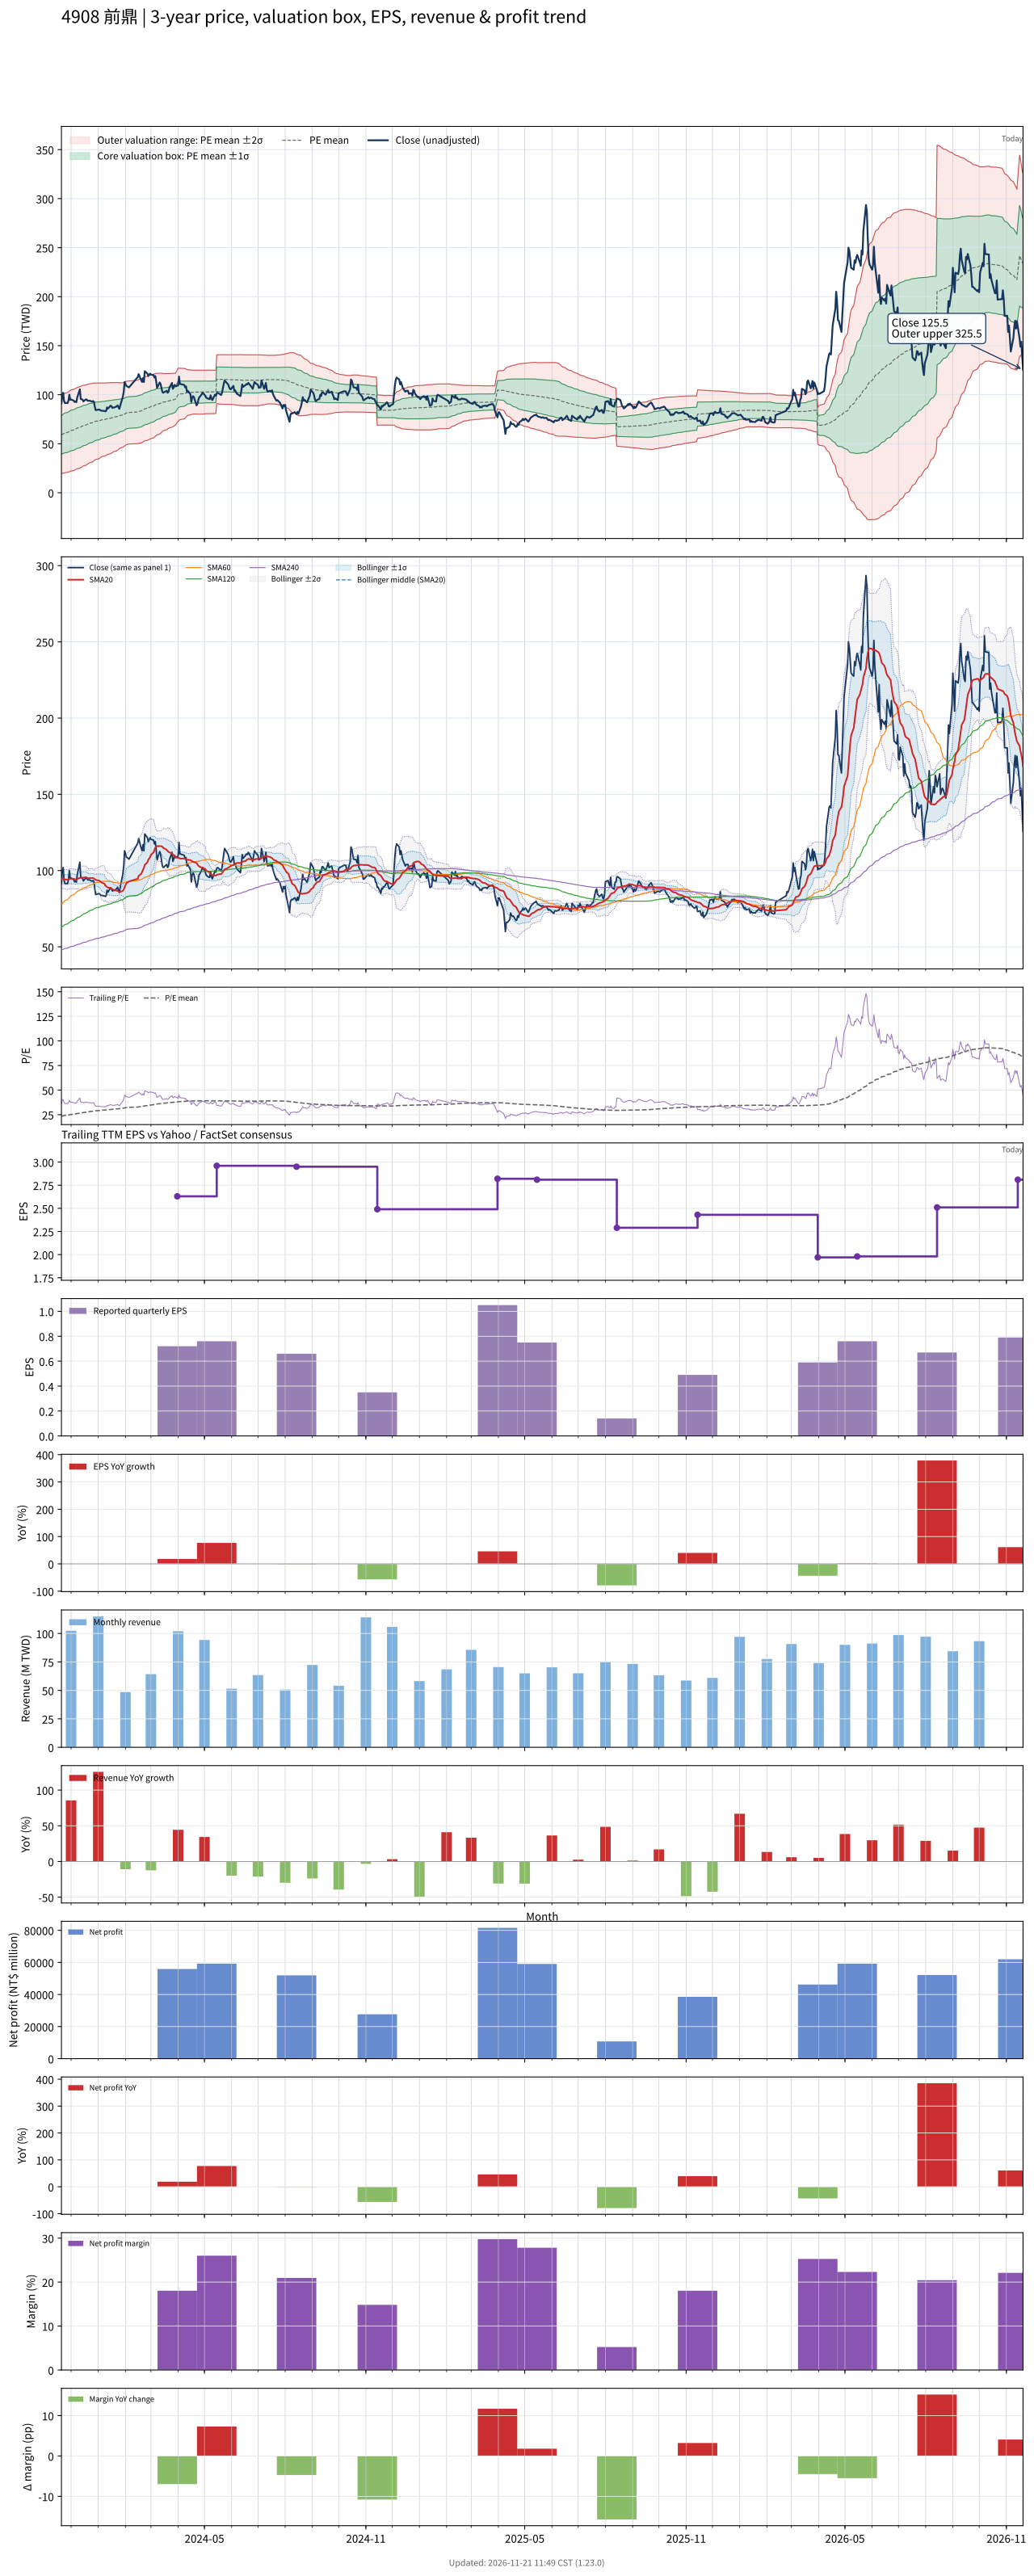

The data file committed next to this chart (first rows):
# chart-version: skill-stock-dynamic-val…
date, close, available_date, period_end, eps, ttm_eps, pe, pe_mean, pe_std, price_m2, price_m1, price_mean, price_p1, price_p2, forward_eps, forward_pe, forward_pe_mean, forward_pe_std, forward_price_m2, forward_price_m1, forward_price_mean, forward_price_p1, forward_price_p2, sma20
2023-11-20, 91.2, 2023-11-14, 2023-09-30, 0.81, 2.52, 36.19, 23.43, 7.796, 19.75, 39.4, 59.05, 78.69, 98.34, , , , , , , , , , 94.42
2023-11-21, 100, 2023-11-14, 2023-09-30, 0.81, 2.52, 39.68, 23.64, 7.888, 19.83, 39.71, 59.58, 79.46, 99.34, , , , , , , , , , 94.47
2023-11-22, 102, 2023-11-14, 2023-09-30, 0.81, 2.52, 40.48, 23.86, 7.991, 19.86, 39.99, 60.13, 80.27, 100.4, , , , , , , , , , 94.66
2023-11-23, 93.4, 2023-11-14, 2023-09-30, 0.81, 2.52, 37.06, 24.05, 8.032, 20.13, 40.37, 60.61, 80.85, 101.1, , , , , , , , , , 94.37
2023-11-24, 91.5, 2023-11-14, 2023-09-30, 0.81, 2.52, 36.31, 24.23, 8.061, 20.43, 40.75, 61.06, 81.38, 101.7, , , , , , , , , , 94.17
2023-11-27, 91.5, 2023-11-14, 2023-09-30, 0.81, 2.52, 36.31, 24.42, 8.083, 20.79, 41.16, 61.53, 81.9, 102.3, , , , , , , , , , 94.06
2023-11-28, 94, 2023-11-14, 2023-09-30, 0.81, 2.52, 37.3, 24.61, 8.115, 21.11, 41.56, 62.01, 82.46, 102.9, , , , , , , , , , 94.28
2023-11-29, 100, 2023-11-14, 2023-09-30, 0.81, 2.52, 39.68, 24.82, 8.172, 21.36, 41.95, 62.55, 83.14, 103.7, , , , , , , , , , 94.67
2023-11-30, 94.8, 2023-11-14, 2023-09-30, 0.81, 2.52, 37.62, 25.01, 8.197, 21.72, 42.38, 63.04, 83.69, 104.3, , , , , , , , , , 94.64
2023-12-01, 95.1, 2023-11-14, 2023-09-30, 0.81, 2.52, 37.74, 25.21, 8.215, 22.13, 42.83, 63.53, 84.24, 104.9, , , , , , , , , , 94.73
2023-12-04, 94, 2023-11-14, 2023-09-30, 0.81, 2.52, 37.3, 25.4, 8.227, 22.56, 43.29, 64.02, 84.75, 105.5, , , , , , , , , , 94.55
2023-12-05, 92.6, 2023-11-14, 2023-09-30, 0.81, 2.52, 36.75, 25.59, 8.222, 23.06, 43.78, 64.5, 85.22, 105.9, , , , , , , , , , 94.32
2023-12-06, 93.1, 2023-11-14, 2023-09-30, 0.81, 2.52, 36.94, 25.79, 8.215, 23.58, 44.28, 64.98, 85.69, 106.4, , , , , , , , , , 94.22
2023-12-07, 92.4, 2023-11-14, 2023-09-30, 0.81, 2.52, 36.67, 25.98, 8.202, 24.12, 44.79, 65.46, 86.13, 106.8, , , , , , , , , , 94.16
2023-12-08, 97.2, 2023-11-14, 2023-09-30, 0.81, 2.52, 38.57, 26.18, 8.206, 24.62, 45.3, 65.98, 86.66, 107.3, , , , , , , , , , 94.53
2023-12-11, 105.5, 2023-11-14, 2023-09-30, 0.81, 2.52, 41.87, 26.41, 8.252, 24.98, 45.77, 66.56, 87.36, 108.2, , , , , , , , , , 95.2
2023-12-12, 95.6, 2023-11-14, 2023-09-30, 0.81, 2.52, 37.94, 26.61, 8.239, 25.54, 46.3, 67.07, 87.83, 108.6, , , , , , , , , , 95.17
2023-12-13, 95.3, 2023-11-14, 2023-09-30, 0.81, 2.52, 37.82, 26.81, 8.219, 26.14, 46.85, 67.57, 88.28, 109, , , , , , , , , , 95.21
2023-12-14, 95.1, 2023-11-14, 2023-09-30, 0.81, 2.52, 37.74, 27.01, 8.197, 26.75, 47.4, 68.06, 88.72, 109.4, , , , , , , , , , 95.32
2023-12-15, 93.2, 2023-11-14, 2023-09-30, 0.81, 2.52, 36.98, 27.2, 8.16, 27.41, 47.98, 68.54, 89.11, 109.7, , , , , , , , , , 95.38
2023-12-18, 95.3, 2023-11-14, 2023-09-30, 0.81, 2.52, 37.82, 27.4, 8.123, 28.11, 48.58, 69.05, 89.52, 110, , , , , , , , , , 95.58
2023-12-19, 94.9, 2023-11-14, 2023-09-30, 0.81, 2.52, 37.66, 27.59, 8.098, 28.7, 49.11, 69.52, 89.93, 110.3, , , , , , , , , , 95.33
2023-12-20, 93.8, 2023-11-14, 2023-09-30, 0.81, 2.52, 37.22, 27.77, 8.068, 29.31, 49.64, 69.98, 90.31, 110.6, , , , , , , , , , 94.92
2023-12-21, 93.9, 2023-11-14, 2023-09-30, 0.81, 2.52, 37.26, 27.95, 8.026, 29.99, 50.22, 70.44, 90.67, 110.9, , , , , , , , , , 94.94
2023-12-22, 93.9, 2023-11-14, 2023-09-30, 0.81, 2.52, 37.26, 28.14, 7.983, 30.68, 50.79, 70.91, 91.03, 111.1, , , , , , , , , , 95.06
2023-12-25, 93, 2023-11-14, 2023-09-30, 0.81, 2.52, 36.9, 28.31, 7.95, 31.27, 51.31, 71.34, 91.37, 111.4, , , , , , , , , , 95.14
2023-12-26, 93.5, 2023-11-14, 2023-09-30, 0.81, 2.52, 37.1, 28.49, 7.908, 31.93, 51.86, 71.78, 91.71, 111.6, , , , , , , , , , 95.11
2023-12-27, 92.9, 2023-11-14, 2023-09-30, 0.81, 2.52, 36.87, 28.66, 7.863, 32.59, 52.4, 72.22, 92.03, 111.8, , , , , , , , , , 94.75
2023-12-28, 88, 2023-11-14, 2023-09-30, 0.81, 2.52, 34.92, 28.81, 7.801, 33.29, 52.95, 72.61, 92.27, 111.9, , , , , , , , , , 94.42
2023-12-29, 84.3, 2023-11-14, 2023-09-30, 0.81, 2.52, 33.45, 28.95, 7.735, 33.97, 53.46, 72.95, 92.45, 111.9, , , , , , , , , , 93.88
2024-01-02, 84.9, 2023-11-14, 2023-09-30, 0.81, 2.52, 33.69, 29.09, 7.66, 34.71, 54.01, 73.32, 92.62, 111.9, , , , , , , , , , 93.42
2024-01-03, 84.3, 2023-11-14, 2023-09-30, 0.81, 2.52, 33.45, 29.24, 7.575, 35.5, 54.59, 73.68, 92.77, 111.9, , , , , , , , , , 93
2024-01-04, 83.8, 2023-11-14, 2023-09-30, 0.81, 2.52, 33.25, 29.38, 7.495, 36.26, 55.15, 74.03, 92.92, 111.8, , , , , , , , , , 92.54
2024-01-05, 83.7, 2023-11-14, 2023-09-30, 0.81, 2.52, 33.21, 29.5, 7.433, 36.88, 55.61, 74.35, 93.08, 111.8, , , , , , , , , , 92.11
2024-01-08, 83.4, 2023-11-14, 2023-09-30, 0.81, 2.52, 33.1, 29.61, 7.389, 37.38, 56, 74.62, 93.24, 111.9, , , , , , , , , , 91.42
2024-01-09, 83, 2023-11-14, 2023-09-30, 0.81, 2.52, 32.94, 29.72, 7.342, 37.89, 56.39, 74.89, 93.39, 111.9, , , , , , , , , , 90.29
2024-01-10, 83.6, 2023-11-14, 2023-09-30, 0.81, 2.52, 33.17, 29.81, 7.313, 38.27, 56.7, 75.13, 93.56, 112, , , , , , , , , , 89.69
2024-01-11, 87.1, 2023-11-14, 2023-09-30, 0.81, 2.52, 34.56, 29.92, 7.282, 38.71, 57.06, 75.41, 93.76, 112.1, , , , , , , , , , 89.28
2024-01-12, 85.8, 2023-11-14, 2023-09-30, 0.81, 2.52, 34.05, 30.04, 7.239, 39.21, 57.45, 75.69, 93.94, 112.2, , , , , , , , , , 88.81
2024-01-15, 88.8, 2023-11-14, 2023-09-30, 0.81, 2.52, 35.24, 30.17, 7.189, 39.79, 57.91, 76.02, 94.14, 112.3, , , , , , , , , , 88.59
2024-01-16, 88.3, 2023-11-14, 2023-09-30, 0.81, 2.52, 35.04, 30.3, 7.137, 40.38, 58.36, 76.35, 94.33, 112.3, , , , , , , , , , 88.25
2024-01-17, 86.6, 2023-11-14, 2023-09-30, 0.81, 2.52, 34.37, 30.42, 7.072, 41.03, 58.85, 76.67, 94.49, 112.3, , , , , , , , , , 87.83
2024-01-18, 86.9, 2023-11-14, 2023-09-30, 0.81, 2.52, 34.48, 30.55, 7.007, 41.67, 59.33, 76.99, 94.64, 112.3, , , , , , , , , , 87.48
2024-01-19, 86.9, 2023-11-14, 2023-09-30, 0.81, 2.52, 34.48, 30.66, 6.963, 42.17, 59.72, 77.26, 94.81, 112.4, , , , , , , , , , 87.14
2024-01-22, 88.1, 2023-11-14, 2023-09-30, 0.81, 2.52, 34.96, 30.78, 6.914, 42.72, 60.14, 77.56, 94.98, 112.4, , , , , , , , , , 86.84
2024-01-23, 89.1, 2023-11-14, 2023-09-30, 0.81, 2.52, 35.36, 30.91, 6.847, 43.39, 60.64, 77.9, 95.15, 112.4, , , , , , , , , , 86.65
2024-01-24, 87.2, 2023-11-14, 2023-09-30, 0.81, 2.52, 34.6, 31.05, 6.759, 44.17, 61.2, 78.23, 95.27, 112.3, , , , , , , , , , 86.33
2024-01-25, 85.6, 2023-11-14, 2023-09-30, 0.81, 2.52, 33.97, 31.17, 6.666, 44.96, 61.76, 78.56, 95.36, 112.2, , , , , , , , , , 85.97
2024-01-26, 89, 2023-11-14, 2023-09-30, 0.81, 2.52, 35.32, 31.31, 6.587, 45.69, 62.29, 78.89, 95.49, 112.1, , , , , , , , , , 86.02
2024-01-29, 97.9, 2023-11-14, 2023-09-30, 0.81, 2.52, 38.85, 31.47, 6.529, 46.39, 62.85, 79.3, 95.76, 112.2, , , , , , , , , , 86.7
2024-01-30, 103, 2023-11-14, 2023-09-30, 0.81, 2.52, 40.87, 31.66, 6.474, 47.14, 63.46, 79.77, 96.09, 112.4, , , , , , , , , , 87.61
2024-01-31, 113, 2023-11-14, 2023-09-30, 0.81, 2.52, 44.84, 31.88, 6.464, 47.76, 64.05, 80.34, 96.62, 112.9, , , , , , , , , , 89.04
2024-02-01, 111, 2023-11-14, 2023-09-30, 0.81, 2.52, 44.05, 32.09, 6.437, 48.44, 64.66, 80.88, 97.1, 113.3, , , , , , , , , , 90.4
2024-02-02, 109, 2023-11-14, 2023-09-30, 0.81, 2.52, 43.25, 32.29, 6.412, 49.06, 65.22, 81.37, 97.53, 113.7, , , , , , , , , , 91.67
2024-02-05, 107.5, 2023-11-14, 2023-09-30, 0.81, 2.52, 42.66, 32.48, 6.38, 49.7, 65.77, 81.85, 97.93, 114, , , , , , , , , , 92.87
2024-02-15, 118, 2023-11-14, 2023-09-30, 0.81, 2.52, 46.83, 32.7, 6.416, 50.07, 66.24, 82.41, 98.57, 114.7, , , , , , , , , , 94.62
2024-02-16, 121, 2023-11-14, 2023-09-30, 0.81, 2.52, 48.02, 32.92, 6.479, 50.32, 66.64, 82.97, 99.29, 115.6, , , , , , , , , , 96.49
2024-02-19, 114.5, 2023-11-14, 2023-09-30, 0.81, 2.52, 45.44, 33.13, 6.479, 50.84, 67.16, 83.49, 99.82, 116.1, , , , , , , , , , 97.86
2024-02-20, 113, 2023-11-14, 2023-09-30, 0.81, 2.52, 44.84, 33.33, 6.468, 51.39, 67.69, 83.99, 100.3, 116.6, , , , , , , , , , 99.22
... 669 more rows
